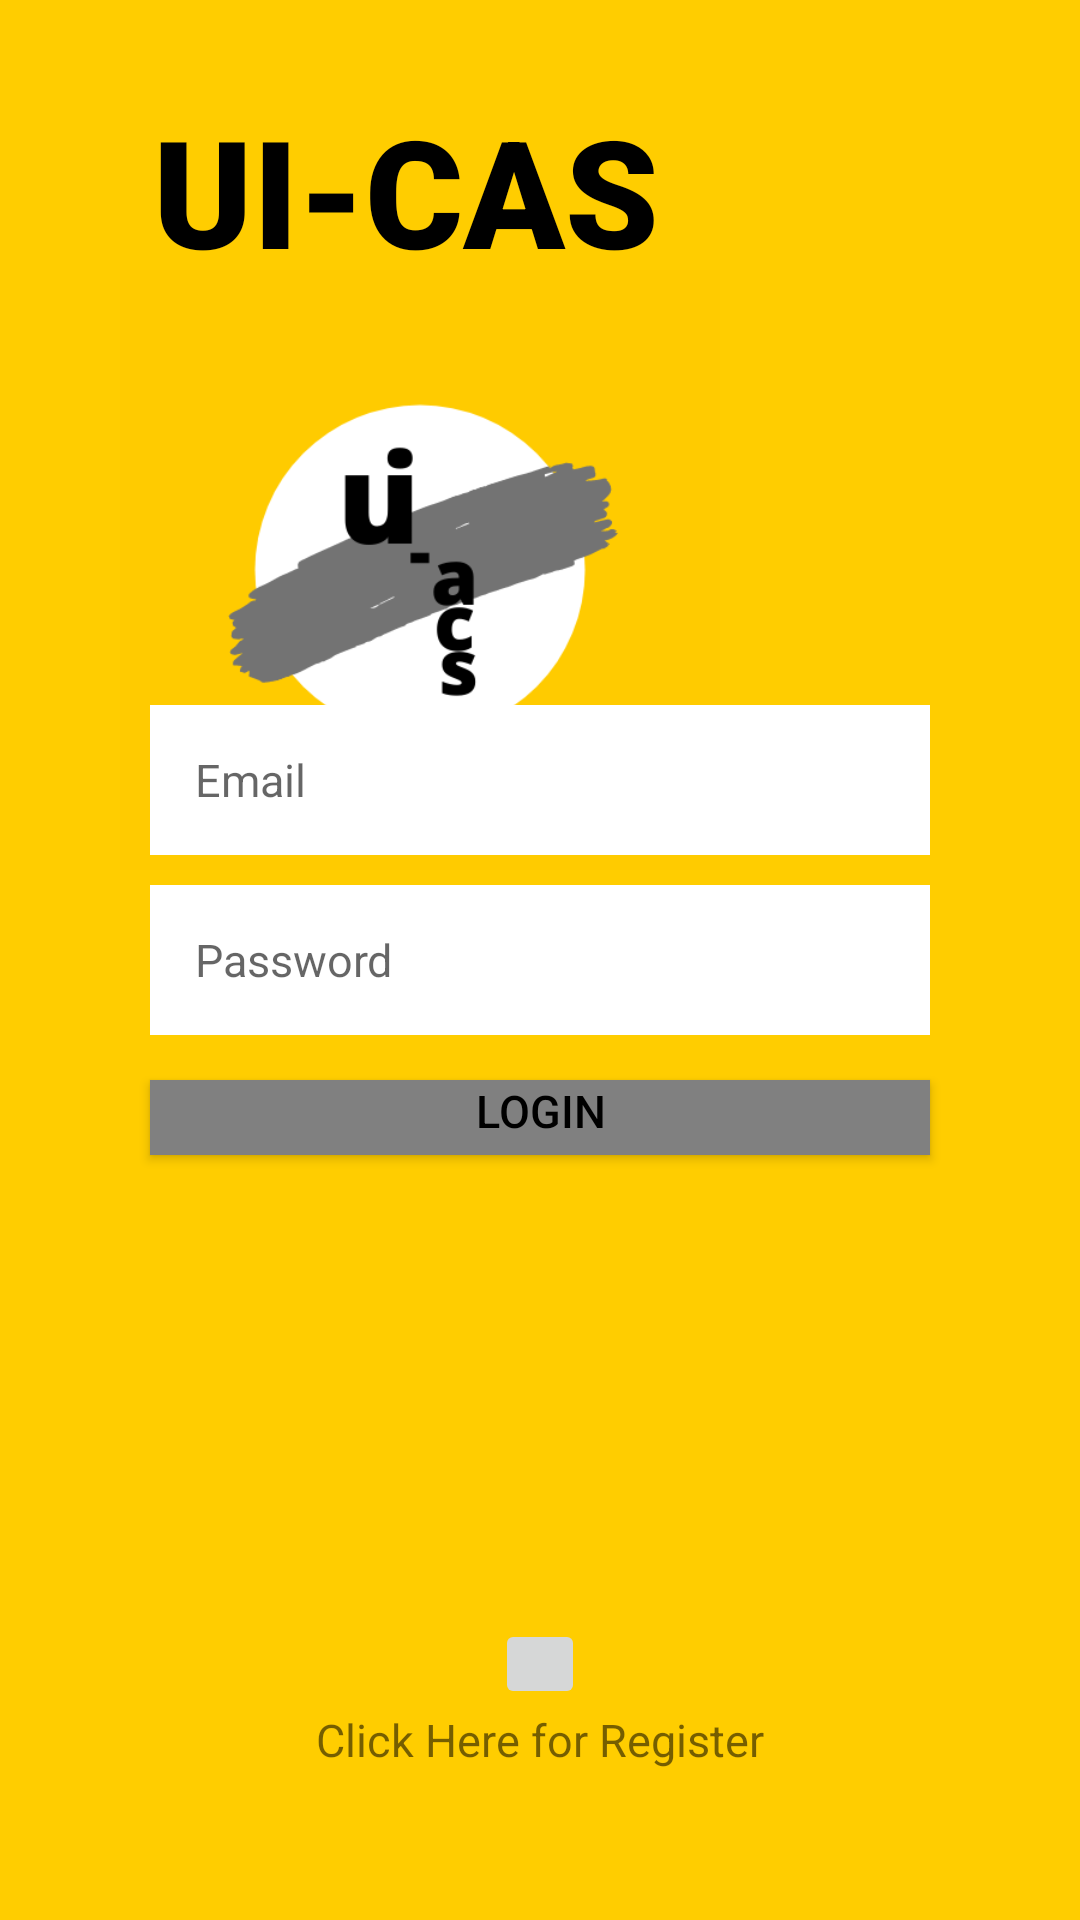

Android layout source for this screen:
<!-- AndroidManifest.xml: application theme AppTheme -->
<!-- res/layout/activity_login.xml -->
<?xml version="1.0" encoding="utf-8"?>
<RelativeLayout xmlns:android="http://schemas.android.com/apk/res/android"
    xmlns:app="http://schemas.android.com/apk/res-auto"
    xmlns:tools="http://schemas.android.com/tools"
    android:layout_width="match_parent"
    android:layout_height="match_parent"
    android:padding="30dp"
    android:background="#FFCD00"
    android:id="@+id/fragment_login"
    tools:context=".login">

    <TextView
        android:id="@+id/tv_title"
        android:layout_width="wrap_content"
        android:layout_height="wrap_content"
        android:layout_marginLeft="21dp"
        android:layout_marginBottom="10dp"
        android:text="@string/ui_acs"
        android:textAppearance="@style/uiiaacs"
        android:fontFamily="sans-serif-black"
        android:textSize="50sp" />

    <ImageView
        android:id="@+id/logo"
        android:layout_width="200dp"
        android:layout_height="200dp"
        android:layout_alignParentStart="true"
        android:layout_alignParentLeft="true"
        android:layout_marginTop="60dp"
        android:layout_marginStart="10dp"
        android:layout_marginLeft="21dp"
        android:src="@drawable/logouiacs" />

    <EditText
        android:id="@+id/et_email"
        android:layout_width="match_parent"
        android:layout_height="50dp"
        android:hint="@string/e_mail"
        android:layout_marginLeft="20dp"
        android:layout_marginRight="20dp"
        android:padding="15dp"
        android:inputType="textEmailAddress"
        android:layout_above="@id/et_password"
        android:background="#FFFFFF"
        android:textSize="15sp" />

    <EditText
        android:id="@+id/et_password"
        android:layout_width="match_parent"
        android:layout_height="50dp"
        android:hint="@string/password"
        android:layout_marginLeft="20dp"
        android:layout_marginRight="20dp"
        android:layout_marginTop="10dp"
        android:padding="15dp"
        android:inputType="textPassword"
        android:layout_centerInParent="true"
        android:background="#FFFFFF"
        android:textSize="15sp" />

    <Button
        android:id="@+id/btn_login"
        android:layout_width="match_parent"
        android:layout_height="25dp"
        android:layout_below="@id/et_password"
        android:background="#808080"
        android:layout_marginLeft="20dp"
        android:layout_marginRight="20dp"
        android:layout_marginTop="15dp"
        android:textColor="@android:color/black"
        android:textSize="15sp"
        android:text="@string/login"
        android:textAlignment="center"
        android:gravity="center_horizontal" />

    <ImageButton
        android:id="@+id/keregister"
        android:layout_width="30dp"
        android:layout_height="30dp"
        android:src="@drawable/arrow_right"
        android:layout_above="@id/swipeRight"
        android:layout_centerHorizontal="true"
        />

    <TextView
        android:id="@+id/swipeRight"
        android:layout_width="wrap_content"
        android:layout_height="wrap_content"
        android:text="@string/swipe_left_for_register"
        android:textSize="15sp"
        android:layout_centerHorizontal="true"
        android:layout_alignParentBottom="true"
        android:layout_marginBottom="20dp"/>

</RelativeLayout>
<!-- resources referenced by this layout -->
<resources>
  <!-- drawable logouiacs: png bitmap (drawable, 15955 bytes) -->
  <string name="e_mail">Email</string>
  <string name="login">Login</string>
  <string name="password">Password</string>
  <string name="swipe_left_for_register"> Click Here for Register</string>
  <string name="ui_acs"> UI-CAS </string>
  <style name="uiiaacs">
          <item name="android:textSize">
              40sp
          </item>
          <item name="android:textColor">
              #FF000000
          </item>
      </style>
  <style name="AppTheme" parent="Theme.AppCompat.Light.NoActionBar">
          
          <item name="colorPrimary">#FFCD00</item>
          <item name="colorPrimaryDark">#FFCD00</item>
          <item name="colorAccent">#FFCD00</item>
      </style>
</resources>
